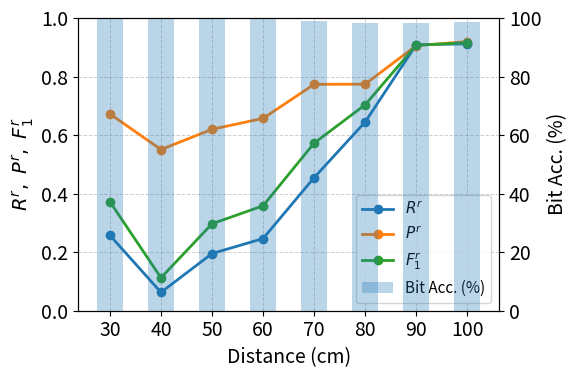
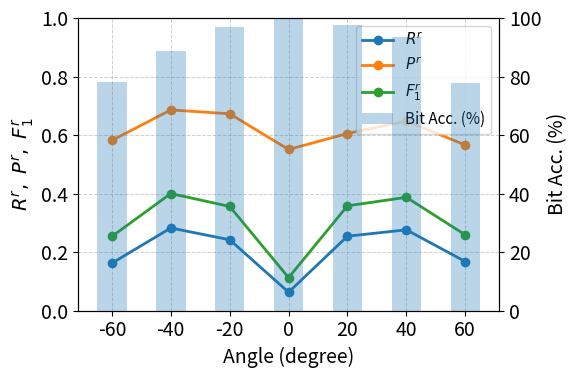

These figures' Python source, in order:
import os
import matplotlib.pyplot as plt

# 设置全局字体大小
plt.rcParams['font.size'] = 14
plt.rcParams['axes.labelsize'] = 14
plt.rcParams['axes.titlesize'] = 14
plt.rcParams['xtick.labelsize'] = 14
plt.rcParams['ytick.labelsize'] = 14
plt.rcParams['legend.fontsize'] = 11


def plot_distance_fixed_angle(data_rows, fixed_angle=0, save_prefix="results/plots"):
    os.makedirs(save_prefix, exist_ok=True)

    rows = [r for r in data_rows if r["angle"] == fixed_angle]
    rows.sort(key=lambda x: x["distance"])

    x = [r["distance"] for r in rows]
    R = [r["R"] for r in rows]
    P = [r["P"] for r in rows]
    F1 = [r["F1"] for r in rows]
    Acc = [r["Acc"] for r in rows]

    fig, ax1 = plt.subplots(figsize=(6, 4))

    ax1.plot(x, R, marker="o", linewidth=2, label=r"$R^{r}$")
    ax1.plot(x, P, marker="o", linewidth=2, label=r"$P^{r}$")
    ax1.plot(x, F1, marker="o", linewidth=2, label=r"$F_{1}^{r}$")
    ax1.set_xlabel("Distance (cm)")
    ax1.set_ylabel(r"$R^{r},\ P^{r},\ F_{1}^{r}$")
    ax1.set_ylim(0, 1)
    ax1.set_xticks(x)
    ax1.grid(True, linestyle="--", linewidth=0.7, alpha=0.6)

    ax2 = ax1.twinx()
    ax2.bar(x, Acc, width=5, alpha=0.3, label="Bit Acc. (%)")
    ax2.set_ylabel("Bit Acc. (%)")
    ax2.set_ylim(0, 100)

    h1, l1 = ax1.get_legend_handles_labels()
    h2, l2 = ax2.get_legend_handles_labels()
    ax1.legend(h1 + h2, l1 + l2, loc="best")

    plt.tight_layout()
    plt.savefig(f"{save_prefix}/print_fix_a{fixed_angle}_vary_distance.png", dpi=300)
    plt.show()


def plot_angle_fixed_distance(data_rows, fixed_distance=40, save_prefix="results/plots"):
    os.makedirs(save_prefix, exist_ok=True)

    rows = [r for r in data_rows if r["distance"] == fixed_distance]
    rows.sort(key=lambda x: x["angle"])

    x = [r["angle"] for r in rows]
    R = [r["R"] for r in rows]
    P = [r["P"] for r in rows]
    F1 = [r["F1"] for r in rows]
    Acc = [r["Acc"] for r in rows]

    fig, ax1 = plt.subplots(figsize=(6, 4))

    ax1.plot(x, R, marker="o", linewidth=2, label=r"$R^{r}$")
    ax1.plot(x, P, marker="o", linewidth=2, label=r"$P^{r}$")
    ax1.plot(x, F1, marker="o", linewidth=2, label=r"$F_{1}^{r}$")
    ax1.set_xlabel("Angle (degree)")
    ax1.set_ylabel(r"$R^{r},\ P^{r},\ F_{1}^{r}$")
    ax1.set_ylim(0, 1)
    ax1.set_xticks(x)
    ax1.grid(True, linestyle="--", linewidth=0.7, alpha=0.6)

    ax2 = ax1.twinx()
    ax2.bar(x, Acc, width=10, alpha=0.3, label="Bit Acc. (%)")
    ax2.set_ylabel("Bit Acc. (%)")
    ax2.set_ylim(0, 100)

    h1, l1 = ax1.get_legend_handles_labels()
    h2, l2 = ax2.get_legend_handles_labels()
    ax1.legend(h1 + h2, l1 + l2, loc="best")

    plt.tight_layout()
    plt.savefig(f"{save_prefix}/print_fix_d{fixed_distance}_vary_angle.png", dpi=300)
    plt.show()


if __name__ == "__main__":
    # Print-capture scenario
    data_print = [
        {"distance": 30,  "angle": 0,   "R": 0.2574, "P": 0.6722, "F1": 0.3722, "Acc": 99.75},
        {"distance": 40,  "angle": 0,   "R": 0.0627, "P": 0.5506, "F1": 0.1126, "Acc": 100.00},
        {"distance": 50,  "angle": 0,   "R": 0.1953, "P": 0.6199, "F1": 0.2970, "Acc": 99.69},
        {"distance": 60,  "angle": 0,   "R": 0.2465, "P": 0.6570, "F1": 0.3585, "Acc": 99.66},
        {"distance": 70,  "angle": 0,   "R": 0.4545, "P": 0.7734, "F1": 0.5726, "Acc": 98.97},
        {"distance": 80,  "angle": 0,   "R": 0.6447, "P": 0.7740, "F1": 0.7035, "Acc": 98.38},
        {"distance": 90,  "angle": 0,   "R": 0.9085, "P": 0.9056, "F1": 0.9070, "Acc": 98.21},
        {"distance": 100, "angle": 0,   "R": 0.9117, "P": 0.9193, "F1": 0.9155, "Acc": 98.75},

        {"distance": 40,  "angle": -20, "R": 0.2420, "P": 0.6726, "F1": 0.3559, "Acc": 97.03},
        {"distance": 40,  "angle": -40, "R": 0.2823, "P": 0.6858, "F1": 0.4000, "Acc": 88.59},
        {"distance": 40,  "angle": -60, "R": 0.1620, "P": 0.5816, "F1": 0.2534, "Acc": 78.12},
        {"distance": 40,  "angle": 20,  "R": 0.2542, "P": 0.6052, "F1": 0.3580, "Acc": 97.66},
        {"distance": 40,  "angle": 40,  "R": 0.2760, "P": 0.6477, "F1": 0.3871, "Acc": 93.59},
        {"distance": 40,  "angle": 60,  "R": 0.1677, "P": 0.5659, "F1": 0.2588, "Acc": 77.81},
    ]

    # Save to: results/plots/...
    plot_distance_fixed_angle(data_print, fixed_angle=0, save_prefix="results/plots")
    plot_angle_fixed_distance(data_print, fixed_distance=40, save_prefix="results/plots")
